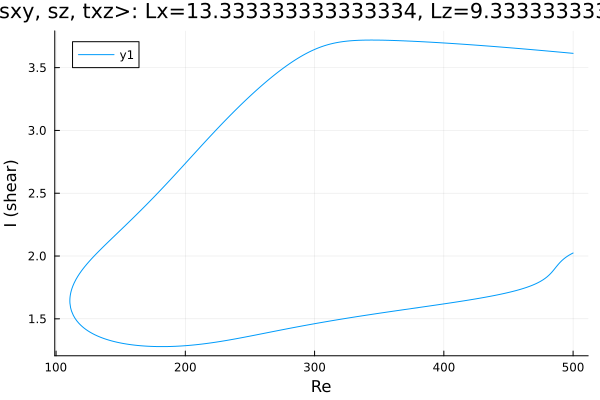

The file beside this chart, header and first rows:
Re, shear
500.0, 3.614
500, 3.614
498.6, 3.615
497.1, 3.616
495.7, 3.618
494.3, 3.619
492.9, 3.62
491.5, 3.622
490.1, 3.623
488.7, 3.624
487.2, 3.626
485.8, 3.627
484.4, 3.628
483, 3.63
481.6, 3.631
480.2, 3.632
478.8, 3.634
477.3, 3.635
475.9, 3.636
474.5, 3.637
473.1, 3.639
471.7, 3.64
470.3, 3.641
468.9, 3.643
467.4, 3.644
466, 3.645
464.6, 3.646
463.2, 3.648
461.8, 3.649
460.4, 3.65
459, 3.651
457.5, 3.652
456.1, 3.654
454.7, 3.655
453.3, 3.656
451.9, 3.657
450.5, 3.659
449.1, 3.66
447.6, 3.661
446.2, 3.662
444.8, 3.663
443.4, 3.664
442, 3.666
440.6, 3.667
439.2, 3.668
437.7, 3.669
436.3, 3.67
434.9, 3.671
433.5, 3.672
432.1, 3.673
430.7, 3.675
429.3, 3.676
427.8, 3.677
426.4, 3.678
425, 3.679
423.6, 3.68
422.2, 3.681
420.8, 3.682
419.4, 3.683
417.9, 3.684
... 553 more rows
